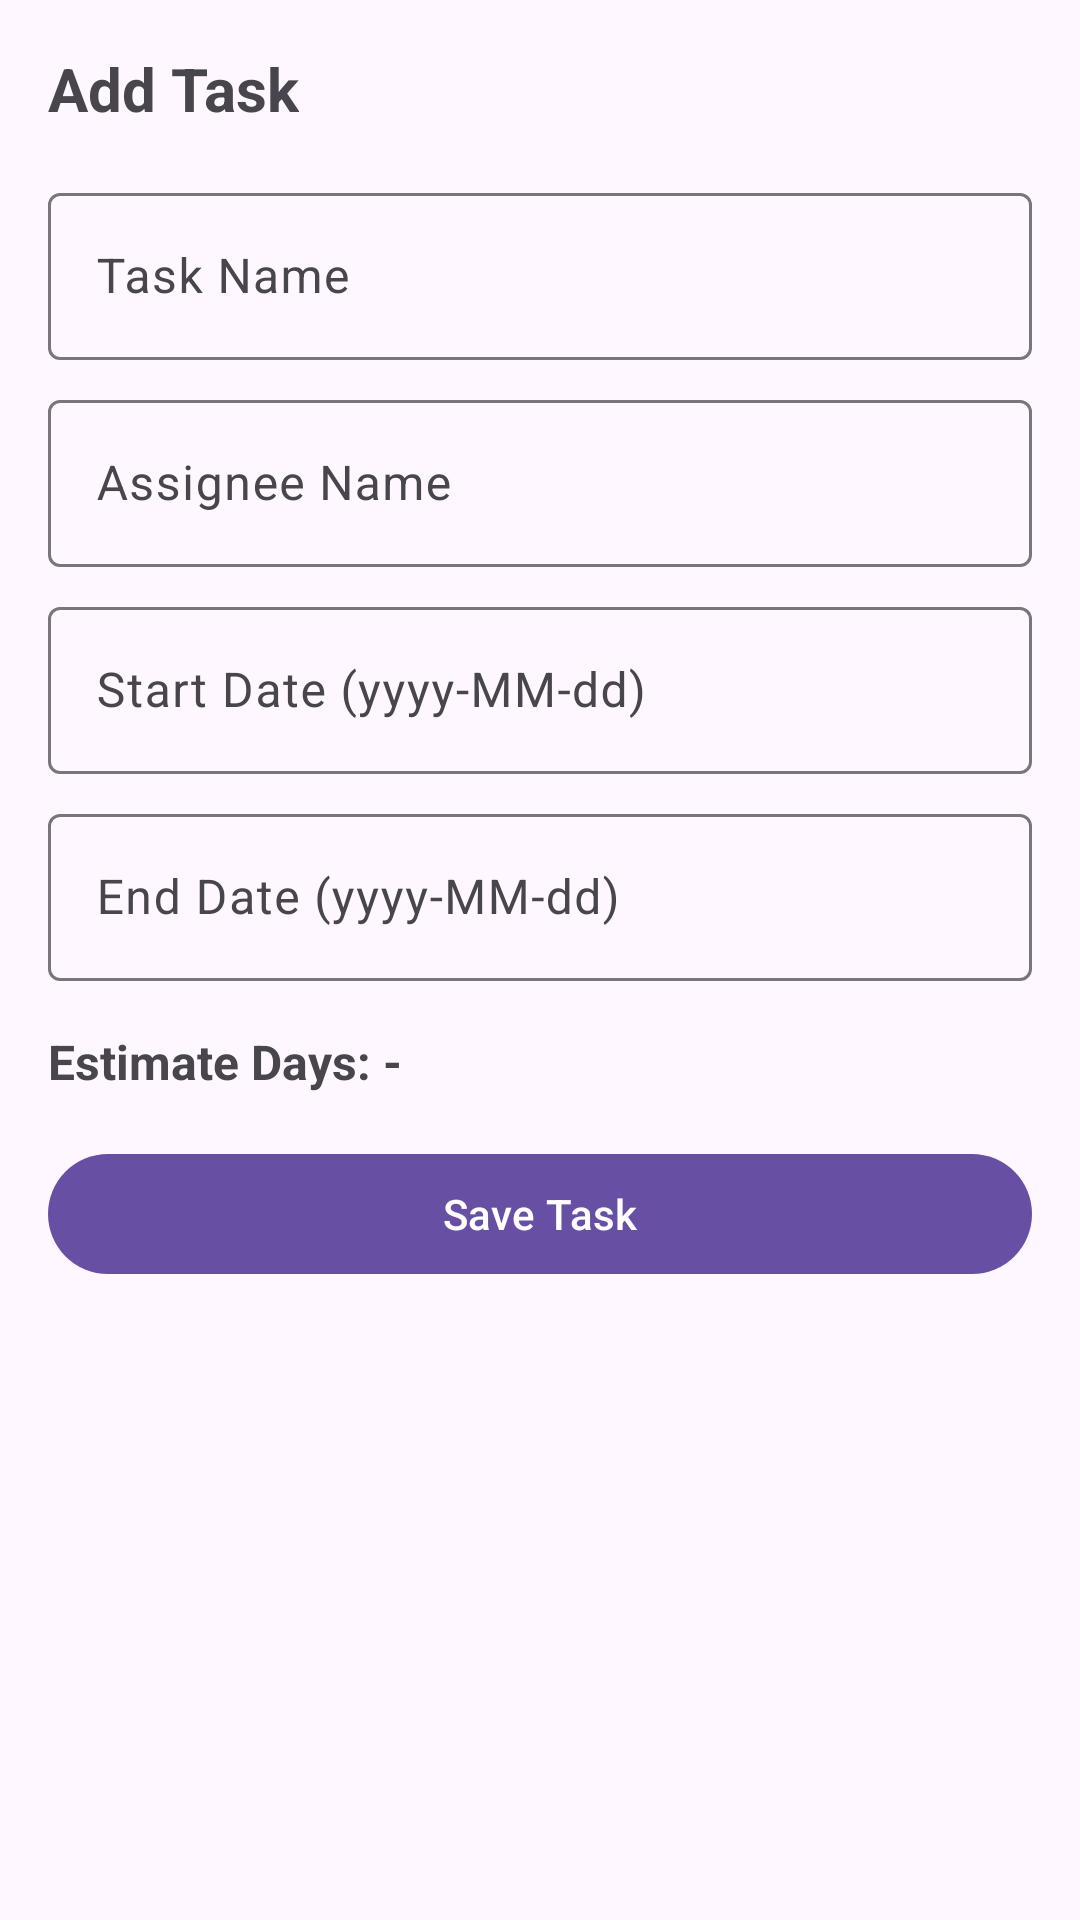

Here is an Android app screen rendered from its layout file. Give the layout XML and the strings, colors and styles it references.
<!-- AndroidManifest.xml: application theme Theme.ProjectMan -->
<!-- res/layout/dialog_add_task.xml -->
<?xml version="1.0" encoding="utf-8"?>
<LinearLayout xmlns:android="http://schemas.android.com/apk/res/android"
    android:layout_width="match_parent"
    android:layout_height="wrap_content"
    android:orientation="vertical"
    android:padding="16dp">

    <TextView
        android:layout_width="wrap_content"
        android:layout_height="wrap_content"
        android:text="Add Task"
        android:textSize="20sp"
        android:textStyle="bold"
        android:layout_marginBottom="16dp" />

    <com.google.android.material.textfield.TextInputLayout
        android:layout_width="match_parent"
        android:layout_height="wrap_content"
        android:layout_marginBottom="8dp">

        <com.google.android.material.textfield.TextInputEditText
            android:id="@+id/taskNameInput"
            android:layout_width="match_parent"
            android:layout_height="wrap_content"
            android:hint="Task Name"
            android:inputType="text" />
    </com.google.android.material.textfield.TextInputLayout>

    <com.google.android.material.textfield.TextInputLayout
        android:layout_width="match_parent"
        android:layout_height="wrap_content"
        android:layout_marginBottom="8dp">

        <com.google.android.material.textfield.TextInputEditText
            android:id="@+id/assigneeInput"
            android:layout_width="match_parent"
            android:layout_height="wrap_content"
            android:hint="Assignee Name"
            android:inputType="text" />
    </com.google.android.material.textfield.TextInputLayout>

    <com.google.android.material.textfield.TextInputLayout
        android:layout_width="match_parent"
        android:layout_height="wrap_content"
        android:layout_marginBottom="8dp">

        <com.google.android.material.textfield.TextInputEditText
            android:id="@+id/startDateInput"
            android:layout_width="match_parent"
            android:layout_height="wrap_content"
            android:hint="Start Date (yyyy-MM-dd)"
            android:inputType="date" />
    </com.google.android.material.textfield.TextInputLayout>

    <com.google.android.material.textfield.TextInputLayout
        android:layout_width="match_parent"
        android:layout_height="wrap_content"
        android:layout_marginBottom="16dp">

        <com.google.android.material.textfield.TextInputEditText
            android:id="@+id/endDateInput"
            android:layout_width="match_parent"
            android:layout_height="wrap_content"
            android:hint="End Date (yyyy-MM-dd)"
            android:inputType="date" />
    </com.google.android.material.textfield.TextInputLayout>

    <TextView
        android:id="@+id/estimateDayDisplay"
        android:layout_width="match_parent"
        android:layout_height="wrap_content"
        android:text="Estimate Days: -"
        android:textSize="16sp"
        android:textStyle="bold"
        android:layout_marginBottom="16dp" />

    <com.google.android.material.button.MaterialButton
        android:id="@+id/btnSaveTask"
        android:layout_width="match_parent"
        android:layout_height="wrap_content"
        android:text="Save Task"
        android:textAllCaps="false" />

</LinearLayout>
<!-- resources referenced by this layout -->
<resources>
  <style name="Theme.ProjectMan" parent="Base.Theme.ProjectMan" />
  <style name="Base.Theme.ProjectMan" parent="Theme.Material3.DayNight.NoActionBar">
          
          
      </style>
</resources>
